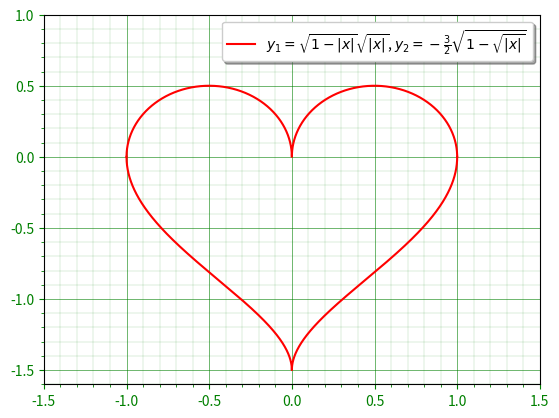

Source code (Python):
import matplotlib as mpl
import matplotlib.pyplot as plt
import numpy as np

label_for_legend = (
    r'$y_1 = \sqrt{1 - |x|} \sqrt{|x|}$, '
    r'$y_2 = -\frac{3}{2} \sqrt{1 - \sqrt{|x|}}$'
)

x = np.linspace(-1, 1, 10001)
y1 = np.sqrt(1 - np.abs(x)) * np.sqrt(np.abs(x))
y2 = (-3 / 2) * np.sqrt(1 - np.sqrt((np.abs(x))))

plt.plot(x, y1, 'r', label=label_for_legend)
plt.plot(x, y2, 'r')
plt.legend(shadow=True)

# Set wider x-limit and y-limit.
plt.xlim([-1.5, 1.5])
plt.ylim([-1.6, 1.0])

ax = plt.gca()

# Set major and minor tick loations on the axes.
ax.xaxis.set_major_locator(mpl.ticker.MultipleLocator(0.5))
ax.xaxis.set_minor_locator(mpl.ticker.MultipleLocator(0.1))
ax.yaxis.set_major_locator(mpl.ticker.MultipleLocator(0.5))
ax.yaxis.set_minor_locator(mpl.ticker.MultipleLocator(0.1))

# Draw grid lines in green color.
plt.grid(which='major', color='g', linewidth='0.4')
plt.grid(which='minor', color='g', linewidth='0.1')

# Color the ticks and tick labels green.
plt.tick_params(which='major', colors='g')
plt.tick_params(which='minor', colors='g')

plt.savefig('out.png', dpi=300, bbox_inches='tight')
